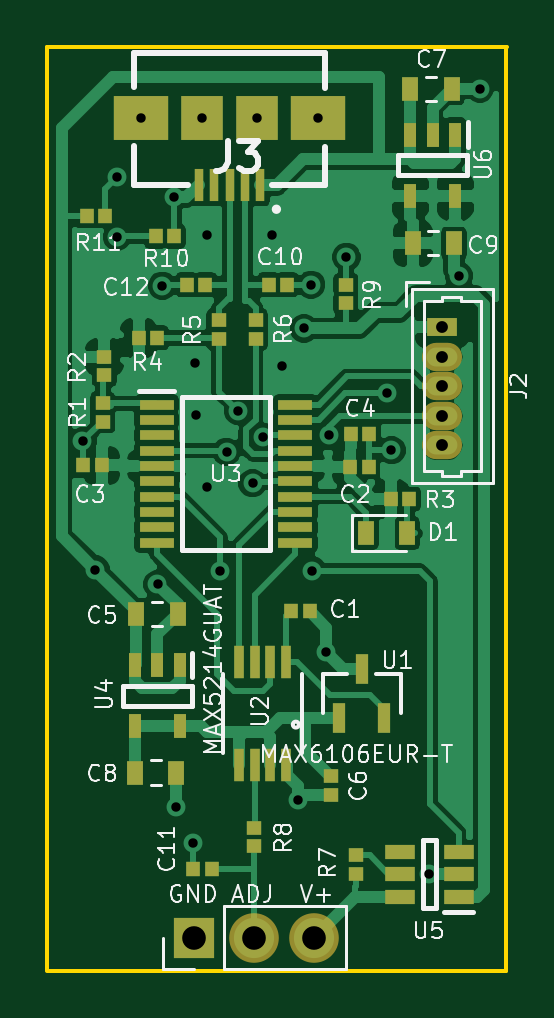
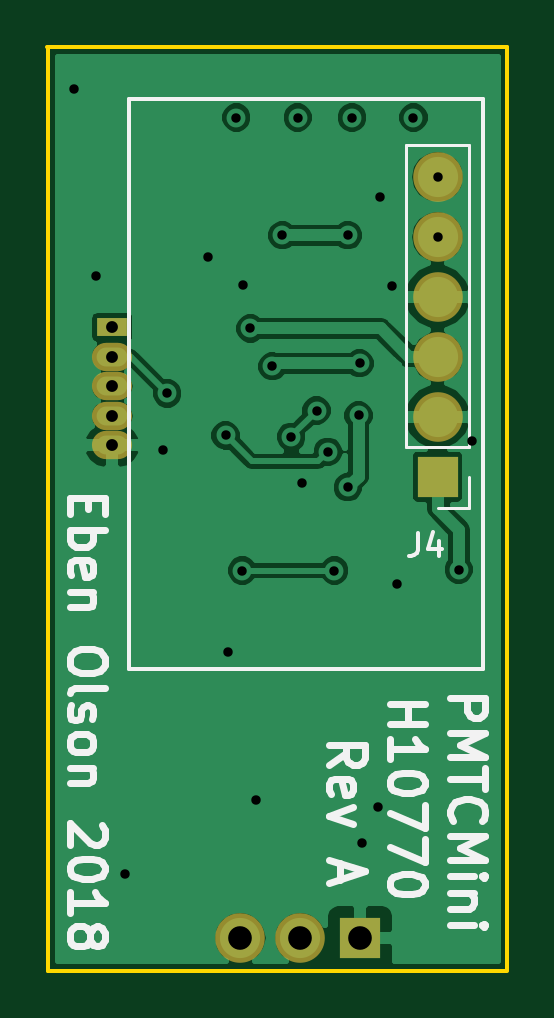
Circuit board: 11 layer files. Board 19.5 x 39.1 mm.
- bottom_copper: pmtcmini-h10770-B.Cu.gbr (36090 bytes)
- bottom_mask: pmtcmini-h10770-B.Mask.gbr (1142 bytes)
- paste: pmtcmini-h10770-B.Paste.gbr (803 bytes)
- bottom_silk: pmtcmini-h10770-B.SilkS.gbr (9960 bytes)
- outline: pmtcmini-h10770-Edge.Cuts.gbr (744 bytes)
- top_copper: pmtcmini-h10770-F.Cu.gbr (72000 bytes)
- top_mask: pmtcmini-h10770-F.Mask.gbr (4860 bytes)
- paste: pmtcmini-h10770-F.Paste.gbr (4460 bytes)
- top_silk: pmtcmini-h10770-F.SilkS.gbr (34410 bytes)
- drill: pmtcmini-h10770-NPTH.drl (166 bytes)
- drill: pmtcmini-h10770-PTH.drl (901 bytes)

=== bottom_copper: pmtcmini-h10770-B.Cu.gbr (36090 bytes, source omitted) ===
=== bottom_mask: pmtcmini-h10770-B.Mask.gbr ===
G04 #@! TF.GenerationSoftware,KiCad,Pcbnew,5.0.0-rc2-be01b52~65~ubuntu17.10.1*
G04 #@! TF.CreationDate,2018-07-06T13:28:39-04:00*
G04 #@! TF.ProjectId,pmtcmini-h10770,706D74636D696E692D6831303737302E,rev?*
G04 #@! TF.SameCoordinates,Original*
G04 #@! TF.FileFunction,Soldermask,Bot*
G04 #@! TF.FilePolarity,Negative*
%FSLAX46Y46*%
G04 Gerber Fmt 4.6, Leading zero omitted, Abs format (unit mm)*
G04 Created by KiCad (PCBNEW 5.0.0-rc2-be01b52~65~ubuntu17.10.1) date Fri Jul  6 13:28:39 2018*
%MOMM*%
%LPD*%
G01*
G04 APERTURE LIST*
%ADD10O,2.100000X2.100000*%
%ADD11R,1.700000X1.700000*%
%ADD12O,1.700000X1.200000*%
%ADD13R,1.300000X0.800000*%
G04 APERTURE END LIST*
D10*
G04 #@! TO.C,J4*
X127680000Y-64156000D03*
X127680000Y-61616000D03*
X127680000Y-69236000D03*
D11*
X127680000Y-71776000D03*
D10*
X127680000Y-66696000D03*
X127680000Y-59076000D03*
G04 #@! TD*
D12*
G04 #@! TO.C,J2*
X141450000Y-70450000D03*
X141450000Y-69200000D03*
X141450000Y-67950000D03*
X141450000Y-66700000D03*
D13*
X141450000Y-65450000D03*
G04 #@! TD*
D10*
G04 #@! TO.C,J1*
X136030000Y-91300000D03*
X133490000Y-91300000D03*
D11*
X130950000Y-91300000D03*
G04 #@! TD*
M02*

=== paste: pmtcmini-h10770-B.Paste.gbr ===
G04 #@! TF.GenerationSoftware,KiCad,Pcbnew,5.0.0-rc2-be01b52~65~ubuntu17.10.1*
G04 #@! TF.CreationDate,2018-07-06T13:28:39-04:00*
G04 #@! TF.ProjectId,pmtcmini-h10770,706D74636D696E692D6831303737302E,rev?*
G04 #@! TF.SameCoordinates,Original*
G04 #@! TF.FileFunction,Paste,Bot*
G04 #@! TF.FilePolarity,Positive*
%FSLAX46Y46*%
G04 Gerber Fmt 4.6, Leading zero omitted, Abs format (unit mm)*
G04 Created by KiCad (PCBNEW 5.0.0-rc2-be01b52~65~ubuntu17.10.1) date Fri Jul  6 13:28:39 2018*
%MOMM*%
%LPD*%
G01*
G04 APERTURE LIST*
%ADD10O,1.700000X1.700000*%
%ADD11R,1.700000X1.700000*%
G04 APERTURE END LIST*
D10*
G04 #@! TO.C,J4*
X127680000Y-64156000D03*
X127680000Y-61616000D03*
X127680000Y-69236000D03*
D11*
X127680000Y-71776000D03*
D10*
X127680000Y-66696000D03*
X127680000Y-59076000D03*
G04 #@! TD*
M02*

=== bottom_silk: pmtcmini-h10770-B.SilkS.gbr (9960 bytes, source omitted) ===
=== outline: pmtcmini-h10770-Edge.Cuts.gbr ===
G04 #@! TF.GenerationSoftware,KiCad,Pcbnew,5.0.0-rc2-be01b52~65~ubuntu17.10.1*
G04 #@! TF.CreationDate,2018-07-06T13:28:39-04:00*
G04 #@! TF.ProjectId,pmtcmini-h10770,706D74636D696E692D6831303737302E,rev?*
G04 #@! TF.SameCoordinates,Original*
G04 #@! TF.FileFunction,Profile,NP*
%FSLAX46Y46*%
G04 Gerber Fmt 4.6, Leading zero omitted, Abs format (unit mm)*
G04 Created by KiCad (PCBNEW 5.0.0-rc2-be01b52~65~ubuntu17.10.1) date Fri Jul  6 13:28:39 2018*
%MOMM*%
%LPD*%
G01*
G04 APERTURE LIST*
%ADD10C,0.150000*%
G04 APERTURE END LIST*
D10*
X124725000Y-92650000D02*
X124725000Y-53600000D01*
X144150000Y-92700000D02*
X124725000Y-92700000D01*
X144150000Y-53600000D02*
X144150000Y-92700000D01*
X124725000Y-53600000D02*
X144200000Y-53600000D01*
M02*

=== top_copper: pmtcmini-h10770-F.Cu.gbr (72000 bytes, source omitted) ===
=== top_mask: pmtcmini-h10770-F.Mask.gbr ===
G04 #@! TF.GenerationSoftware,KiCad,Pcbnew,5.0.0-rc2-be01b52~65~ubuntu17.10.1*
G04 #@! TF.CreationDate,2018-07-06T13:28:39-04:00*
G04 #@! TF.ProjectId,pmtcmini-h10770,706D74636D696E692D6831303737302E,rev?*
G04 #@! TF.SameCoordinates,Original*
G04 #@! TF.FileFunction,Soldermask,Top*
G04 #@! TF.FilePolarity,Negative*
%FSLAX46Y46*%
G04 Gerber Fmt 4.6, Leading zero omitted, Abs format (unit mm)*
G04 Created by KiCad (PCBNEW 5.0.0-rc2-be01b52~65~ubuntu17.10.1) date Fri Jul  6 13:28:39 2018*
%MOMM*%
%LPD*%
G01*
G04 APERTURE LIST*
%ADD10R,0.575000X0.650000*%
%ADD11R,0.650000X0.575000*%
%ADD12R,1.800000X1.900000*%
%ADD13R,2.300000X1.900000*%
%ADD14R,0.400000X1.400000*%
%ADD15O,1.700000X1.200000*%
%ADD16R,1.300000X0.800000*%
%ADD17R,0.406400X1.371600*%
%ADD18R,0.558800X1.295400*%
%ADD19R,1.475000X0.450000*%
%ADD20R,0.550000X1.050000*%
%ADD21R,1.250000X0.600000*%
%ADD22R,0.670000X1.000000*%
%ADD23O,2.100000X2.100000*%
%ADD24R,1.700000X1.700000*%
G04 APERTURE END LIST*
D10*
G04 #@! TO.C,R10*
X129325000Y-61600000D03*
X130100000Y-61600000D03*
G04 #@! TD*
D11*
G04 #@! TO.C,R9*
X137375000Y-64425000D03*
X137375000Y-63650000D03*
G04 #@! TD*
D10*
G04 #@! TO.C,R11*
X127175000Y-60725000D03*
X126400000Y-60725000D03*
G04 #@! TD*
D12*
G04 #@! TO.C,J3*
X131300000Y-56575000D03*
X133600000Y-56575000D03*
D13*
X128700000Y-56575000D03*
X136200000Y-56575000D03*
D14*
X131150000Y-59425000D03*
X131800000Y-59425000D03*
X132450000Y-59425000D03*
X133100000Y-59425000D03*
X133750000Y-59425000D03*
G04 #@! TD*
D11*
G04 #@! TO.C,R8*
X133500000Y-86650000D03*
X133500000Y-87425000D03*
G04 #@! TD*
D15*
G04 #@! TO.C,J2*
X141450000Y-70450000D03*
X141450000Y-69200000D03*
X141450000Y-67950000D03*
X141450000Y-66700000D03*
D16*
X141450000Y-65450000D03*
G04 #@! TD*
D17*
G04 #@! TO.C,U2*
X134840600Y-83984400D03*
X134180200Y-83984400D03*
X133519800Y-83984400D03*
X132859400Y-83984400D03*
X132859400Y-79615600D03*
X133519800Y-79615600D03*
X134180200Y-79615600D03*
X134840600Y-79615600D03*
G04 #@! TD*
D18*
G04 #@! TO.C,U1*
X138050000Y-79921300D03*
X139000000Y-81978700D03*
X137100000Y-81978700D03*
G04 #@! TD*
D19*
G04 #@! TO.C,U3*
X135238000Y-68725000D03*
X135238000Y-69375000D03*
X135238000Y-70025000D03*
X135238000Y-70675000D03*
X135238000Y-71325000D03*
X135238000Y-71975000D03*
X135238000Y-72625000D03*
X135238000Y-73275000D03*
X135238000Y-73925000D03*
X135238000Y-74575000D03*
X129362000Y-74575000D03*
X129362000Y-73925000D03*
X129362000Y-73275000D03*
X129362000Y-72625000D03*
X129362000Y-71975000D03*
X129362000Y-71325000D03*
X129362000Y-70675000D03*
X129362000Y-70025000D03*
X129362000Y-69375000D03*
X129362000Y-68725000D03*
G04 #@! TD*
D20*
G04 #@! TO.C,U6*
X142000000Y-59900000D03*
X140100000Y-59900000D03*
X140100000Y-57300000D03*
X141050000Y-57300000D03*
X142000000Y-57300000D03*
G04 #@! TD*
G04 #@! TO.C,U4*
X130350000Y-82350000D03*
X128450000Y-82350000D03*
X128450000Y-79750000D03*
X129400000Y-79750000D03*
X130350000Y-79750000D03*
G04 #@! TD*
D21*
G04 #@! TO.C,U5*
X139650000Y-89550000D03*
X139650000Y-88600000D03*
X139650000Y-87650000D03*
X142150000Y-87650000D03*
X142150000Y-88600000D03*
X142150000Y-89550000D03*
G04 #@! TD*
D10*
G04 #@! TO.C,C12*
X130650000Y-63650000D03*
X131425000Y-63650000D03*
G04 #@! TD*
G04 #@! TO.C,C11*
X130912500Y-88400000D03*
X131687500Y-88400000D03*
G04 #@! TD*
G04 #@! TO.C,C10*
X134887500Y-63650000D03*
X134112500Y-63650000D03*
G04 #@! TD*
D11*
G04 #@! TO.C,C6*
X136750000Y-85237500D03*
X136750000Y-84462500D03*
G04 #@! TD*
D10*
G04 #@! TO.C,C4*
X138350000Y-69950000D03*
X137575000Y-69950000D03*
G04 #@! TD*
G04 #@! TO.C,C3*
X126262500Y-71300000D03*
X127037500Y-71300000D03*
G04 #@! TD*
G04 #@! TO.C,C1*
X135837500Y-77450000D03*
X135062500Y-77450000D03*
G04 #@! TD*
G04 #@! TO.C,C2*
X138337500Y-71350000D03*
X137562500Y-71350000D03*
G04 #@! TD*
D22*
G04 #@! TO.C,C9*
X141950000Y-61900000D03*
X140200000Y-61900000D03*
G04 #@! TD*
G04 #@! TO.C,C8*
X130200000Y-84300000D03*
X128450000Y-84300000D03*
G04 #@! TD*
G04 #@! TO.C,C7*
X141850000Y-55350000D03*
X140100000Y-55350000D03*
G04 #@! TD*
G04 #@! TO.C,C5*
X130250000Y-77600000D03*
X128500000Y-77600000D03*
G04 #@! TD*
D23*
G04 #@! TO.C,J1*
X136030000Y-91300000D03*
X133490000Y-91300000D03*
D24*
X130950000Y-91300000D03*
G04 #@! TD*
D22*
G04 #@! TO.C,D1*
X139975000Y-74175000D03*
X138225000Y-74175000D03*
G04 #@! TD*
D11*
G04 #@! TO.C,R7*
X137800000Y-88575000D03*
X137800000Y-87800000D03*
G04 #@! TD*
G04 #@! TO.C,R1*
X127075000Y-69450000D03*
X127075000Y-68675000D03*
G04 #@! TD*
G04 #@! TO.C,R2*
X127150000Y-66712500D03*
X127150000Y-67487500D03*
G04 #@! TD*
D10*
G04 #@! TO.C,R3*
X140062500Y-72725000D03*
X139287500Y-72725000D03*
G04 #@! TD*
G04 #@! TO.C,R4*
X128612500Y-65900000D03*
X129387500Y-65900000D03*
G04 #@! TD*
D11*
G04 #@! TO.C,R5*
X132000000Y-65937500D03*
X132000000Y-65162500D03*
G04 #@! TD*
G04 #@! TO.C,R6*
X133550000Y-65937500D03*
X133550000Y-65162500D03*
G04 #@! TD*
M02*

=== paste: pmtcmini-h10770-F.Paste.gbr ===
G04 #@! TF.GenerationSoftware,KiCad,Pcbnew,5.0.0-rc2-be01b52~65~ubuntu17.10.1*
G04 #@! TF.CreationDate,2018-07-06T13:28:39-04:00*
G04 #@! TF.ProjectId,pmtcmini-h10770,706D74636D696E692D6831303737302E,rev?*
G04 #@! TF.SameCoordinates,Original*
G04 #@! TF.FileFunction,Paste,Top*
G04 #@! TF.FilePolarity,Positive*
%FSLAX46Y46*%
G04 Gerber Fmt 4.6, Leading zero omitted, Abs format (unit mm)*
G04 Created by KiCad (PCBNEW 5.0.0-rc2-be01b52~65~ubuntu17.10.1) date Fri Jul  6 13:28:39 2018*
%MOMM*%
%LPD*%
G01*
G04 APERTURE LIST*
%ADD10R,0.575000X0.650000*%
%ADD11R,0.650000X0.575000*%
%ADD12R,1.800000X1.900000*%
%ADD13R,2.300000X1.900000*%
%ADD14R,0.400000X1.400000*%
%ADD15R,0.406400X1.371600*%
%ADD16R,0.558800X1.295400*%
%ADD17R,1.475000X0.450000*%
%ADD18R,0.550000X1.050000*%
%ADD19R,1.250000X0.600000*%
%ADD20R,0.670000X1.000000*%
G04 APERTURE END LIST*
D10*
G04 #@! TO.C,R10*
X129325000Y-61600000D03*
X130100000Y-61600000D03*
G04 #@! TD*
D11*
G04 #@! TO.C,R9*
X137375000Y-64425000D03*
X137375000Y-63650000D03*
G04 #@! TD*
D10*
G04 #@! TO.C,R11*
X127175000Y-60725000D03*
X126400000Y-60725000D03*
G04 #@! TD*
D12*
G04 #@! TO.C,J3*
X131300000Y-56575000D03*
X133600000Y-56575000D03*
D13*
X128700000Y-56575000D03*
X136200000Y-56575000D03*
D14*
X131150000Y-59425000D03*
X131800000Y-59425000D03*
X132450000Y-59425000D03*
X133100000Y-59425000D03*
X133750000Y-59425000D03*
G04 #@! TD*
D11*
G04 #@! TO.C,R8*
X133500000Y-86650000D03*
X133500000Y-87425000D03*
G04 #@! TD*
D15*
G04 #@! TO.C,U2*
X134840600Y-83984400D03*
X134180200Y-83984400D03*
X133519800Y-83984400D03*
X132859400Y-83984400D03*
X132859400Y-79615600D03*
X133519800Y-79615600D03*
X134180200Y-79615600D03*
X134840600Y-79615600D03*
G04 #@! TD*
D16*
G04 #@! TO.C,U1*
X138050000Y-79921300D03*
X139000000Y-81978700D03*
X137100000Y-81978700D03*
G04 #@! TD*
D17*
G04 #@! TO.C,U3*
X135238000Y-68725000D03*
X135238000Y-69375000D03*
X135238000Y-70025000D03*
X135238000Y-70675000D03*
X135238000Y-71325000D03*
X135238000Y-71975000D03*
X135238000Y-72625000D03*
X135238000Y-73275000D03*
X135238000Y-73925000D03*
X135238000Y-74575000D03*
X129362000Y-74575000D03*
X129362000Y-73925000D03*
X129362000Y-73275000D03*
X129362000Y-72625000D03*
X129362000Y-71975000D03*
X129362000Y-71325000D03*
X129362000Y-70675000D03*
X129362000Y-70025000D03*
X129362000Y-69375000D03*
X129362000Y-68725000D03*
G04 #@! TD*
D18*
G04 #@! TO.C,U6*
X142000000Y-59900000D03*
X140100000Y-59900000D03*
X140100000Y-57300000D03*
X141050000Y-57300000D03*
X142000000Y-57300000D03*
G04 #@! TD*
G04 #@! TO.C,U4*
X130350000Y-82350000D03*
X128450000Y-82350000D03*
X128450000Y-79750000D03*
X129400000Y-79750000D03*
X130350000Y-79750000D03*
G04 #@! TD*
D19*
G04 #@! TO.C,U5*
X139650000Y-89550000D03*
X139650000Y-88600000D03*
X139650000Y-87650000D03*
X142150000Y-87650000D03*
X142150000Y-88600000D03*
X142150000Y-89550000D03*
G04 #@! TD*
D10*
G04 #@! TO.C,C12*
X130650000Y-63650000D03*
X131425000Y-63650000D03*
G04 #@! TD*
G04 #@! TO.C,C11*
X130912500Y-88400000D03*
X131687500Y-88400000D03*
G04 #@! TD*
G04 #@! TO.C,C10*
X134887500Y-63650000D03*
X134112500Y-63650000D03*
G04 #@! TD*
D11*
G04 #@! TO.C,C6*
X136750000Y-85237500D03*
X136750000Y-84462500D03*
G04 #@! TD*
D10*
G04 #@! TO.C,C4*
X138350000Y-69950000D03*
X137575000Y-69950000D03*
G04 #@! TD*
G04 #@! TO.C,C3*
X126262500Y-71300000D03*
X127037500Y-71300000D03*
G04 #@! TD*
G04 #@! TO.C,C1*
X135837500Y-77450000D03*
X135062500Y-77450000D03*
G04 #@! TD*
G04 #@! TO.C,C2*
X138337500Y-71350000D03*
X137562500Y-71350000D03*
G04 #@! TD*
D20*
G04 #@! TO.C,C9*
X141950000Y-61900000D03*
X140200000Y-61900000D03*
G04 #@! TD*
G04 #@! TO.C,C8*
X130200000Y-84300000D03*
X128450000Y-84300000D03*
G04 #@! TD*
G04 #@! TO.C,C7*
X141850000Y-55350000D03*
X140100000Y-55350000D03*
G04 #@! TD*
G04 #@! TO.C,C5*
X130250000Y-77600000D03*
X128500000Y-77600000D03*
G04 #@! TD*
G04 #@! TO.C,D1*
X139975000Y-74175000D03*
X138225000Y-74175000D03*
G04 #@! TD*
D11*
G04 #@! TO.C,R7*
X137800000Y-88575000D03*
X137800000Y-87800000D03*
G04 #@! TD*
G04 #@! TO.C,R1*
X127075000Y-69450000D03*
X127075000Y-68675000D03*
G04 #@! TD*
G04 #@! TO.C,R2*
X127150000Y-66712500D03*
X127150000Y-67487500D03*
G04 #@! TD*
D10*
G04 #@! TO.C,R3*
X140062500Y-72725000D03*
X139287500Y-72725000D03*
G04 #@! TD*
G04 #@! TO.C,R4*
X128612500Y-65900000D03*
X129387500Y-65900000D03*
G04 #@! TD*
D11*
G04 #@! TO.C,R5*
X132000000Y-65937500D03*
X132000000Y-65162500D03*
G04 #@! TD*
G04 #@! TO.C,R6*
X133550000Y-65937500D03*
X133550000Y-65162500D03*
G04 #@! TD*
M02*

=== top_silk: pmtcmini-h10770-F.SilkS.gbr (34410 bytes, source omitted) ===
=== drill: pmtcmini-h10770-NPTH.drl ===
M48
;DRILL file {KiCad 5.0.0-rc2-be01b52~65~ubuntu17.10.1} date Fri Jul  6 13:27:27 2018
;FORMAT={-:-/ absolute / inch / decimal}
FMAT,2
INCH,TZ
%
G90
G05
M72
T0
M30

=== drill: pmtcmini-h10770-PTH.drl ===
M48
;DRILL file {KiCad 5.0.0-rc2-be01b52~65~ubuntu17.10.1} date Fri Jul  6 13:27:27 2018
;FORMAT={-:-/ absolute / inch / decimal}
FMAT,2
INCH,TZ
T1C0.0157
T2C0.0197
T3C0.0394
%
G90
G05
M72
T1
X4.9695Y-2.7667
X4.9911Y-2.9807
X5.0268Y-2.3258
X5.0268Y-2.4258
X5.0669Y-2.2274
X5.0945Y-3.0049
X5.1024Y-2.5079
X5.122Y-2.3602
X5.126Y-3.377
X5.1535Y-3.437
X5.1565Y-2.6368
X5.1585Y-2.7234
X5.1693Y-2.2274
X5.1762Y-2.4232
X5.1762Y-2.8435
X5.1988Y-2.9823
X5.2096Y-2.7844
X5.2283Y-2.7156
X5.253Y-2.8366
X5.2598Y-2.2274
X5.2707Y-2.7594
X5.2854Y-2.4232
X5.3022Y-2.6417
X5.3287Y-3.3642
X5.3386Y-2.5787
X5.3504Y-2.5059
X5.3524Y-2.9823
X5.3622Y-2.2274
X5.376Y-3.1181
X5.3799Y-2.7569
X5.4094Y-2.4596
X5.4774Y-2.687
X5.4843Y-2.7815
X5.5472Y-3.4882
X5.5965Y-2.4911
X5.6319Y-2.1791
T2
X5.5689Y-2.5768
X5.5689Y-2.626
X5.5689Y-2.6752
X5.5689Y-2.7244
X5.5689Y-2.7736
T3
X5.1555Y-3.5945
X5.2555Y-3.5945
X5.3555Y-3.5945
T0
M30
